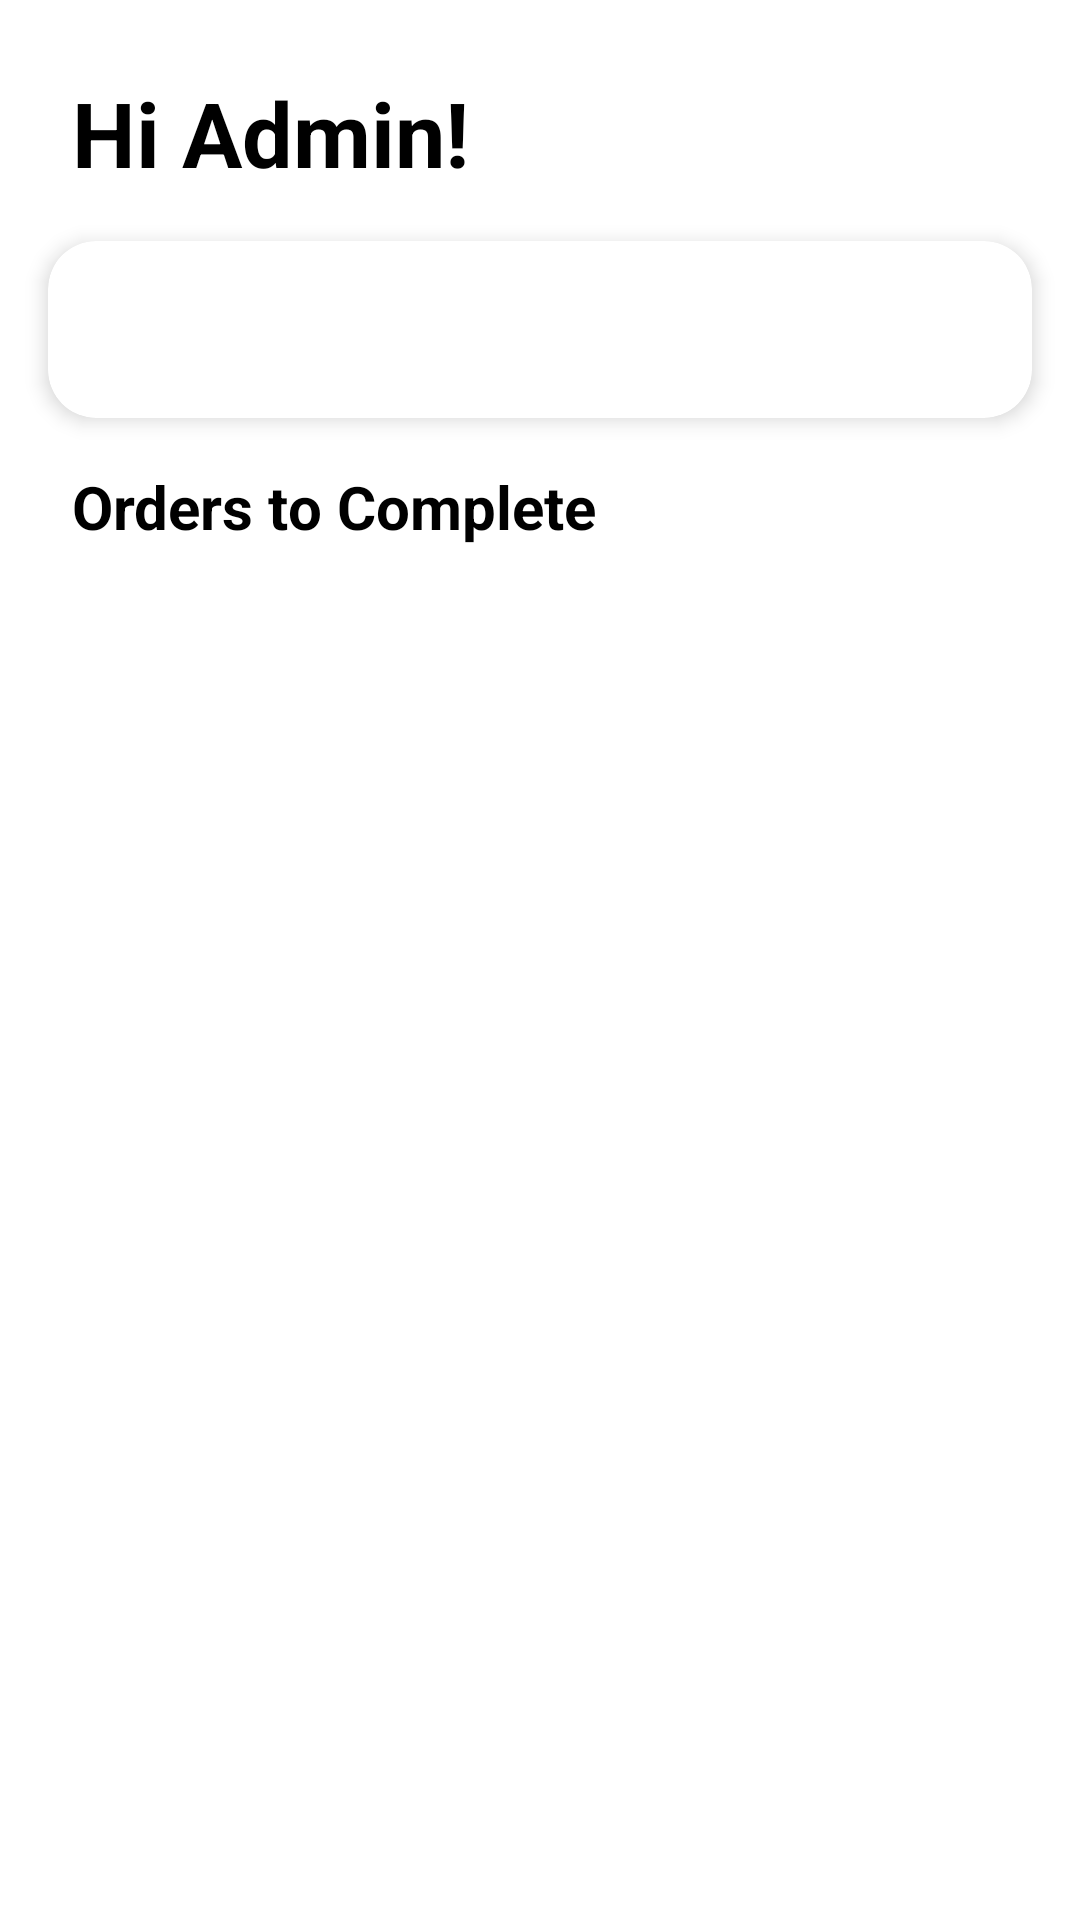

Reconstruct the res/layout file that produces this screen, plus the resources it refers to.
<!-- AndroidManifest.xml: application theme Theme.Donation_drive_app -->
<!-- res/layout/fragment_home.xml -->
<?xml version="1.0" encoding="utf-8"?>
<androidx.constraintlayout.widget.ConstraintLayout xmlns:android="http://schemas.android.com/apk/res/android"
    xmlns:app="http://schemas.android.com/apk/res-auto"
    xmlns:tools="http://schemas.android.com/tools"
    android:layout_width="match_parent"
    android:layout_height="match_parent"
    tools:context=".ui.home.HomeFragment">

    <TextView
        android:id="@+id/text_title"
        android:layout_width="match_parent"
        android:layout_height="wrap_content"
        android:layout_marginStart="24dp"
        android:layout_marginTop="24dp"
        android:text="Hi Admin!"
        android:textColor="@color/black"
        android:textSize="30sp"
        android:textStyle="bold"
        app:layout_constraintStart_toStartOf="parent"
        app:layout_constraintTop_toTopOf="parent" />

    <androidx.cardview.widget.CardView
        android:id="@+id/text_card"
        android:layout_width="match_parent"
        android:layout_height="wrap_content"
        android:layout_margin="16dp"
        app:cardCornerRadius="16dp"
        app:cardElevation="4dp"
        app:cardBackgroundColor="@android:color/white"
        app:layout_constraintStart_toStartOf="@+id/text_title"
        app:layout_constraintTop_toBottomOf="@+id/text_title">

        <TextView
            android:id="@+id/text_home"
            android:layout_width="match_parent"
            android:layout_height="wrap_content"
            android:layout_margin="16dp"
            android:gravity="center"
            android:textColor="@color/black"
            android:textSize="20sp" />
    </androidx.cardview.widget.CardView>

    <TextView
        android:id="@+id/text_orders"
        android:layout_width="wrap_content"
        android:layout_height="wrap_content"
        android:layout_marginTop="16dp"
        android:text="Orders to Complete"
        android:textColor="@color/black"
        android:textSize="20sp"
        android:textStyle="bold"
        app:layout_constraintStart_toStartOf="@+id/text_title"
        app:layout_constraintTop_toBottomOf="@+id/text_card" />

    <androidx.recyclerview.widget.RecyclerView
        android:id="@+id/userRecyclerView"
        android:layout_width="0dp"
        android:layout_height="wrap_content"
        android:padding="0dp"
        app:layout_constraintEnd_toEndOf="parent"
        app:layout_constraintStart_toStartOf="parent"
        app:layout_constraintTop_toBottomOf="@+id/text_orders" />
</androidx.constraintlayout.widget.ConstraintLayout>
<!-- resources referenced by this layout -->
<resources>
  <style name="Theme.Donation_drive_app" parent="Theme.MaterialComponents.DayNight.NoActionBar">
          
          <item name="colorPrimary">@color/teal_700</item>
          <item name="colorPrimaryVariant">@color/teal_700</item>
          <item name="colorOnPrimary">@color/white</item>
          
          <item name="colorSecondary">@color/teal_200</item>
          <item name="colorSecondaryVariant">@color/teal_700</item>
          <item name="colorOnSecondary">@color/black</item>
          
          <item name="android:statusBarColor">@color/teal_700</item>
          
      </style>
  <!-- not gathered from this repository: default colours our renderer supplied (Android Studio template values) -->
  <color name="teal_200">#FF03DAC5</color>
  <color name="teal_700">#FF018786</color>
  <color name="black">#FF000000</color>
  <color name="white">#FFFFFFFF</color>
</resources>
